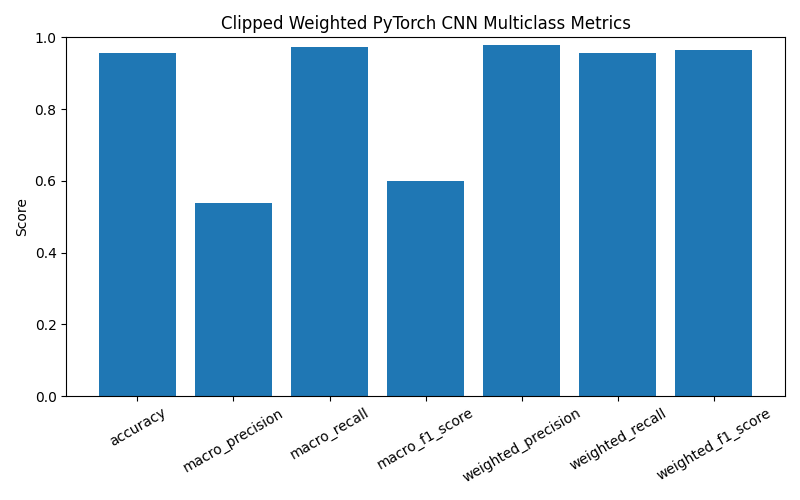

The data file committed next to this chart (first rows):
accuracy, macro_precision, macro_recall, macro_f1_score, weighted_precision, weighted_recall, weighted_f1_score
0.9562, 0.5383, 0.9719, 0.5988, 0.9785, 0.9562, 0.9655
